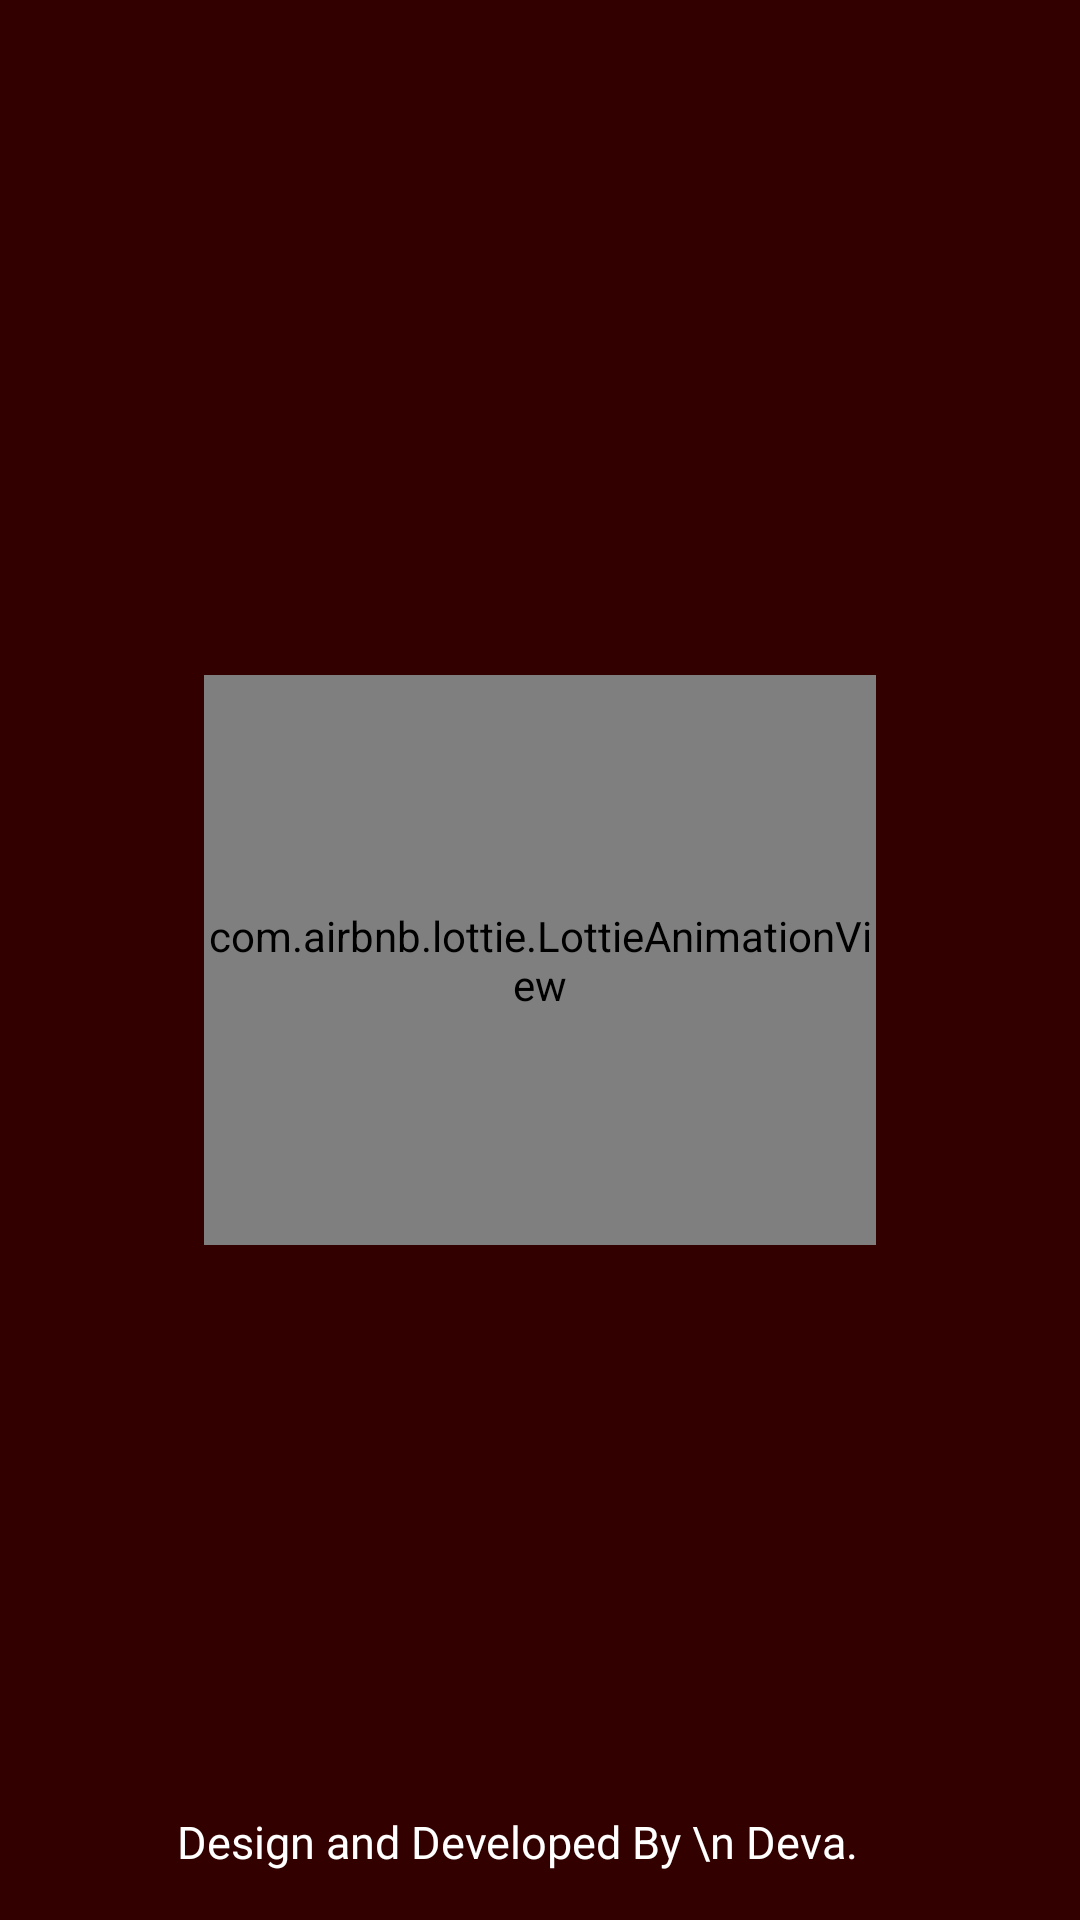

Here is an Android app screen rendered from its layout file. Give the layout XML and the strings, colors and styles it references.
<!-- AndroidManifest.xml: application theme Theme.Tax_Trek_Final -->
<!-- res/layout/activity_splash_screen.xml -->
<?xml version="1.0" encoding="utf-8"?>
<androidx.constraintlayout.widget.ConstraintLayout xmlns:android="http://schemas.android.com/apk/res/android"
    xmlns:app="http://schemas.android.com/apk/res-auto"
    xmlns:tools="http://schemas.android.com/tools"
    android:layout_width="match_parent"
    android:layout_height="match_parent"
    android:background="#330000"
    tools:context=".Splash_Screen">

    <com.airbnb.lottie.LottieAnimationView
        android:id="@+id/lottieAnimationView"
        android:layout_width="224dp"
        android:layout_height="190dp"
        android:layout_marginStart="20dp"
        android:layout_marginEnd="20dp"
        app:layout_constraintBottom_toBottomOf="parent"
        app:layout_constraintEnd_toEndOf="parent"
        app:layout_constraintStart_toStartOf="parent"
        app:layout_constraintTop_toTopOf="parent"
        app:lottie_autoPlay="true"
        android:background="#330000"
        app:lottie_rawRes="@raw/spalash" />

    <TextView
        android:id="@+id/textView2"
        android:layout_width="wrap_content"
        android:layout_height="wrap_content"
        android:layout_marginStart="24dp"
        android:layout_marginEnd="24dp"
        android:layout_marginBottom="16dp"
        android:text="Design and Developed By \n Deva."
        android:textAlignment="center"
        android:textColor="@color/white"
        android:textSize="15sp"
        app:layout_constraintBottom_toBottomOf="parent"
        app:layout_constraintEnd_toEndOf="parent"
        app:layout_constraintHorizontal_bias="0.411"
        app:layout_constraintStart_toStartOf="parent" />

</androidx.constraintlayout.widget.ConstraintLayout>
<!-- resources referenced by this layout -->
<resources>
  <color name="white">#FFFFFFFF</color>
  <style name="Theme.Tax_Trek_Final" parent="Base.Theme.Tax_Trek_Final" />
  <style name="Base.Theme.Tax_Trek_Final" parent="Theme.Material3.DayNight.NoActionBar">
      </style>
</resources>
